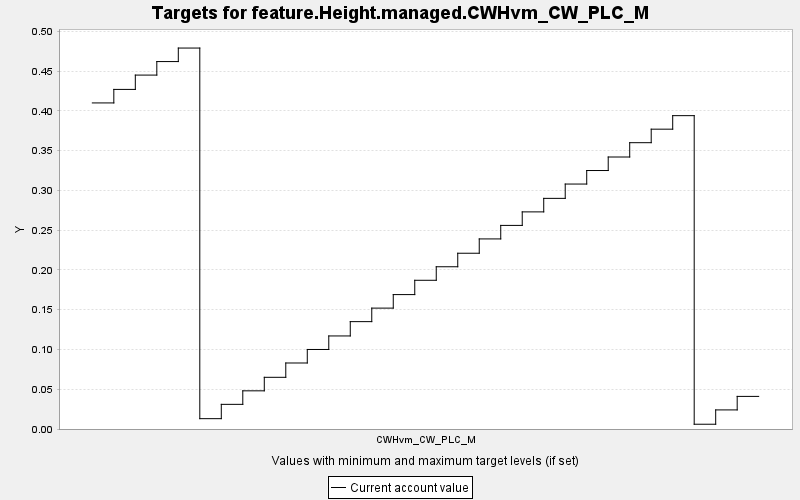

Source data for this figure (header and first rows):
TARGET, PERIOD, YEAR, PERIODWIDTH, MINIMUM, MAXIMUM, MINWEIGHT, MAXWEIGHT, CURRENT, SUMMARY
feature.Height.managed.CWHvm_CW_PLC_M, 0, 0, 10.0, 0.0, 10000, 1.0, 1.0, 0.41, 0.0
feature.Height.managed.CWHvm_CW_PLC_M, 1, 10, 10.0, 0.0, 10000, 1.0, 1.0, 0.427, 0.0
feature.Height.managed.CWHvm_CW_PLC_M, 2, 20, 10.0, 0.0, 10000, 1.0, 1.0, 0.445, 0.0
feature.Height.managed.CWHvm_CW_PLC_M, 3, 30, 10.0, 0.0, 10000, 1.0, 1.0, 0.462, 0.0
feature.Height.managed.CWHvm_CW_PLC_M, 4, 40, 10.0, 0.0, 10000, 1.0, 1.0, 0.479, 0.0
feature.Height.managed.CWHvm_CW_PLC_M, 5, 50, 10.0, 0.0, 10000, 1.0, 1.0, 0.013, 0.0
feature.Height.managed.CWHvm_CW_PLC_M, 6, 60, 10.0, 0.0, 10000, 1.0, 1.0, 0.031, 0.0
feature.Height.managed.CWHvm_CW_PLC_M, 7, 70, 10.0, 0.0, 10000, 1.0, 1.0, 0.048, 0.0
feature.Height.managed.CWHvm_CW_PLC_M, 8, 80, 10.0, 0.0, 10000, 1.0, 1.0, 0.065, 0.0
feature.Height.managed.CWHvm_CW_PLC_M, 9, 90, 10.0, 0.0, 10000, 1.0, 1.0, 0.083, 0.0
feature.Height.managed.CWHvm_CW_PLC_M, 10, 100, 10.0, 0.0, 10000, 1.0, 1.0, 0.1, 0.0
feature.Height.managed.CWHvm_CW_PLC_M, 11, 110, 10.0, 0.0, 10000, 1.0, 1.0, 0.117, 0.0
feature.Height.managed.CWHvm_CW_PLC_M, 12, 120, 10.0, 0.0, 10000, 1.0, 1.0, 0.135, 0.0
feature.Height.managed.CWHvm_CW_PLC_M, 13, 130, 10.0, 0.0, 10000, 1.0, 1.0, 0.152, 0.0
feature.Height.managed.CWHvm_CW_PLC_M, 14, 140, 10.0, 0.0, 10000, 1.0, 1.0, 0.169, 0.0
feature.Height.managed.CWHvm_CW_PLC_M, 15, 150, 10.0, 0.0, 10000, 1.0, 1.0, 0.187, 0.0
feature.Height.managed.CWHvm_CW_PLC_M, 16, 160, 10.0, 0.0, 10000, 1.0, 1.0, 0.204, 0.0
feature.Height.managed.CWHvm_CW_PLC_M, 17, 170, 10.0, 0.0, 10000, 1.0, 1.0, 0.221, 0.0
feature.Height.managed.CWHvm_CW_PLC_M, 18, 180, 10.0, 0.0, 10000, 1.0, 1.0, 0.239, 0.0
feature.Height.managed.CWHvm_CW_PLC_M, 19, 190, 10.0, 0.0, 10000, 1.0, 1.0, 0.256, 0.0
feature.Height.managed.CWHvm_CW_PLC_M, 20, 200, 10.0, 0.0, 10000, 1.0, 1.0, 0.273, 0.0
feature.Height.managed.CWHvm_CW_PLC_M, 21, 210, 10.0, 0.0, 10000, 1.0, 1.0, 0.29, 0.0
feature.Height.managed.CWHvm_CW_PLC_M, 22, 220, 10.0, 0.0, 10000, 1.0, 1.0, 0.308, 0.0
feature.Height.managed.CWHvm_CW_PLC_M, 23, 230, 10.0, 0.0, 10000, 1.0, 1.0, 0.325, 0.0
feature.Height.managed.CWHvm_CW_PLC_M, 24, 240, 10.0, 0.0, 10000, 1.0, 1.0, 0.342, 0.0
feature.Height.managed.CWHvm_CW_PLC_M, 25, 250, 10.0, 0.0, 10000, 1.0, 1.0, 0.36, 0.0
feature.Height.managed.CWHvm_CW_PLC_M, 26, 260, 10.0, 0.0, 10000, 1.0, 1.0, 0.377, 0.0
feature.Height.managed.CWHvm_CW_PLC_M, 27, 270, 10.0, 0.0, 10000, 1.0, 1.0, 0.394, 0.0
feature.Height.managed.CWHvm_CW_PLC_M, 28, 280, 10.0, 0.0, 10000, 1.0, 1.0, 0.006, 0.0
feature.Height.managed.CWHvm_CW_PLC_M, 29, 290, 10.0, 0.0, 10000, 1.0, 1.0, 0.024, 0.0
feature.Height.managed.CWHvm_CW_PLC_M, 30, 300, 10.0, 0.0, 10000, 1.0, 1.0, 0.041, 0.0
